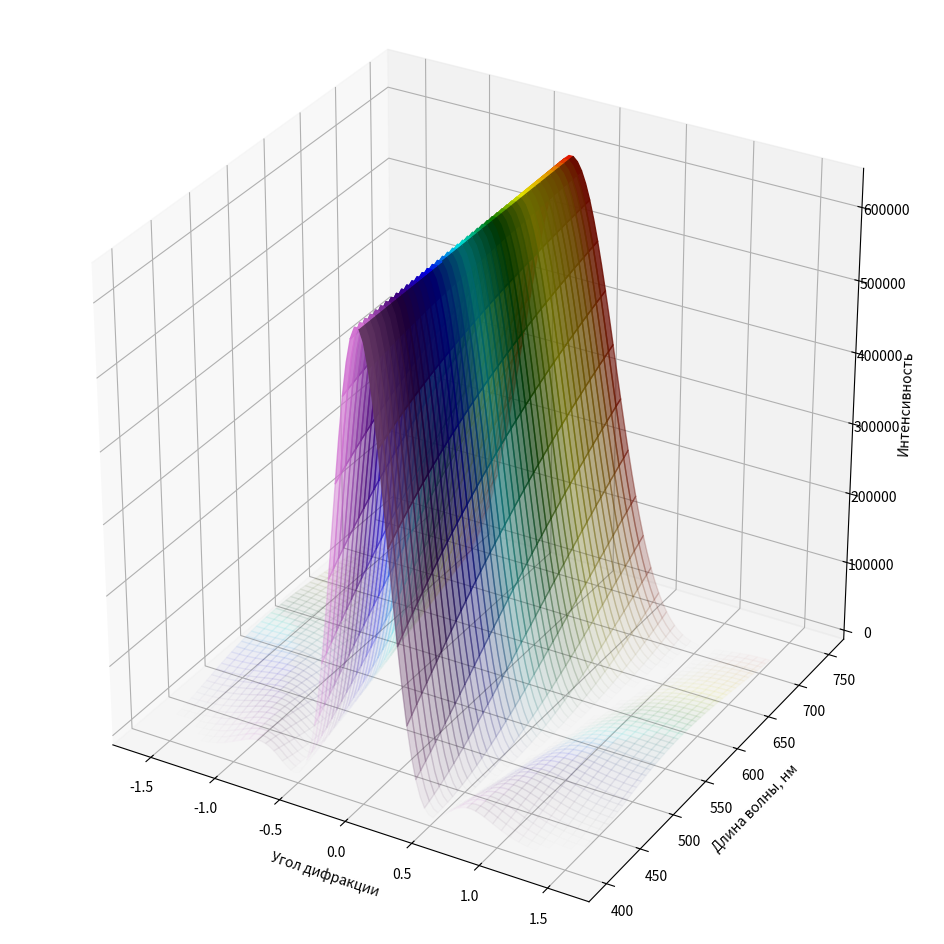
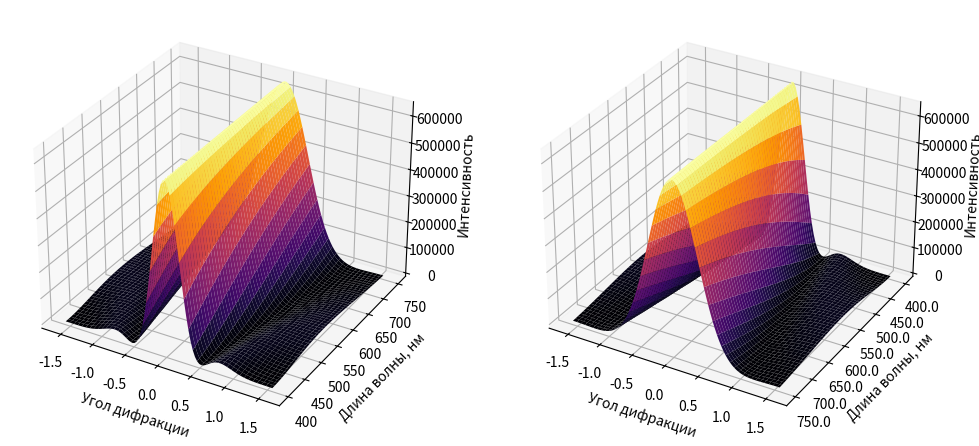

Here is the Python script that generated these plots, in order:
import numpy as np
import matplotlib.pyplot as plt
from matplotlib.colors import LinearSegmentedColormap

period = 1.0  # период решетки
total_strokes = 800  # общее число штрихов

theta = np.linspace(-np.pi / 2, np.pi / 2, 100)     # угол дифракции
wavelength = np.linspace(400, 750, 1000)  # длина волны в нм
Theta, Wavelength = np.meshgrid(theta, wavelength)

# Расчет интенсивности с использованием формулы для дифракции
Intensity = np.sin(np.pi * total_strokes * period * np.sin(Theta) / Wavelength) ** 2 / \
            (np.sin(np.pi * period * np.sin(Theta) / Wavelength) ** 2)


Intensity_normalized = Intensity / np.max(Intensity)

cmap = LinearSegmentedColormap.from_list(
    "wavelength_colormap",
    [(0.0, "violet"), (0.15, "indigo"), (0.3, "blue"), (0.45, "cyan"),
     (0.6, "green"), (0.75, "yellow"), (0.9, "orange"), (1.0, "red")]
)


def get_rgba_colors(wavelength, cmap, alpha):
    norm_wavelength = (wavelength - 400) / (700 - 400)
    colors = cmap(norm_wavelength)
    colors[..., -1] = np.where((wavelength < 400) | (wavelength > 700), 0, alpha)
    return colors


fig = plt.figure(figsize=(12, 12))

ax1 = fig.add_subplot(111, projection='3d')
colors1 = get_rgba_colors(Wavelength, cmap, Intensity_normalized)
ax1.plot_surface(Theta, Wavelength, Intensity, facecolors=colors1)
ax1.set_xlabel('Угол дифракции')
ax1.set_ylabel('Длина волны, нм')
ax1.set_zlabel('Интенсивность')

ax1.set_box_aspect([1, 1, 1])

plt.savefig("graph1.png", dpi=500)
plt.show()

fig2 = plt.figure(figsize=(12, 6))

ax1 = fig2.add_subplot(121, projection='3d')
ax1.plot_surface(Theta, Wavelength, Intensity, cmap='inferno')
ax1.set_xlabel('Угол дифракции')
ax1.set_ylabel('Длина волны, нм')
ax1.set_zlabel('Интенсивность')

ax2 = fig2.add_subplot(122, projection='3d')
ax2.plot_surface(Theta, Wavelength[::-1], Intensity, cmap='inferno')
ax2.set_xlabel('Угол дифракции')
ax2.set_ylabel('Длина волны, нм')
ax2.set_zlabel('Интенсивность')

yticks = ax2.get_yticks()
ax2.set_yticklabels(np.flip(yticks))

plt.tight_layout()
plt.savefig("graph2.png", dpi=500)
plt.show()
